The GitHub repository Sabbir256/paddy-leaf-disease contains a labelled image folder "data" with 3 categories: bacterial leaf blight, brown spot, leaf smut. Examples follow, each with its label.

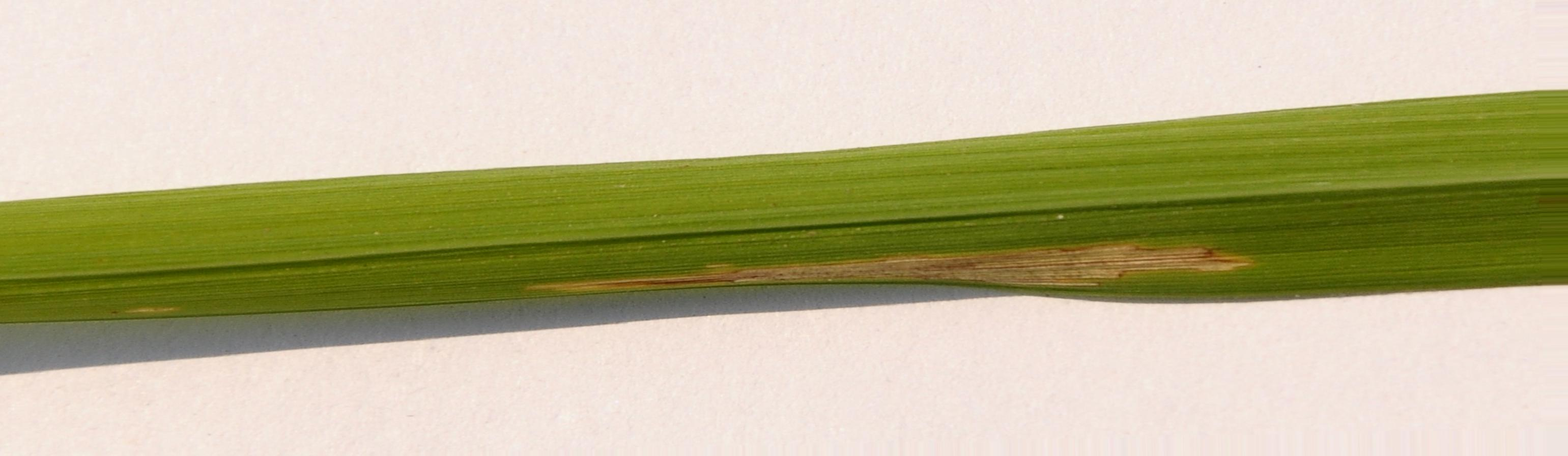
Label: bacterial leaf blight

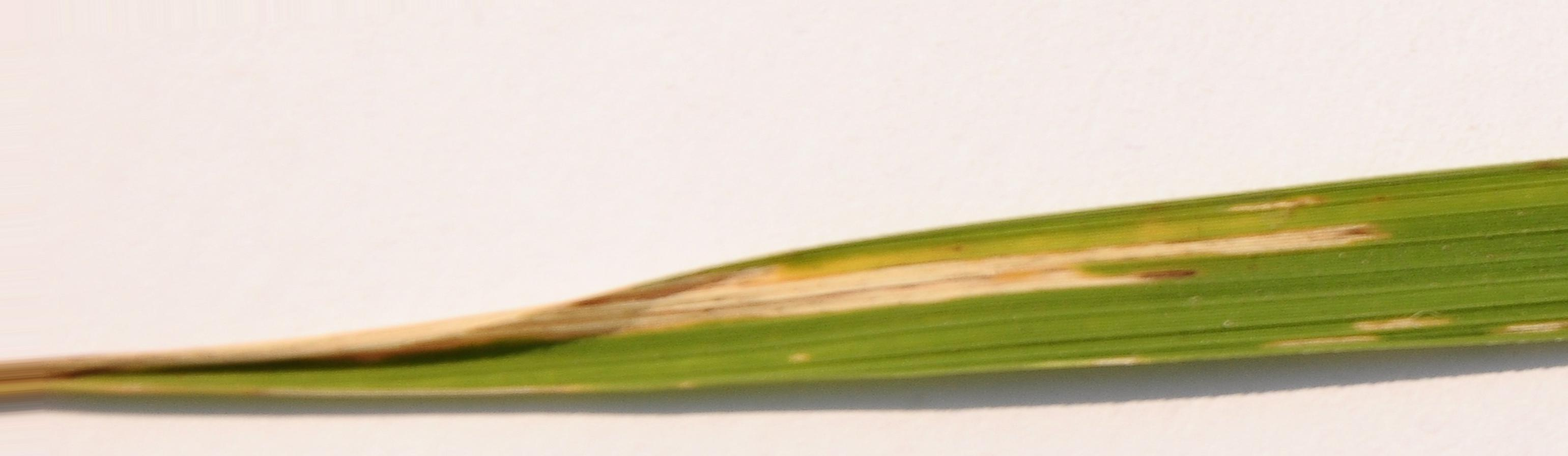
Label: bacterial leaf blight

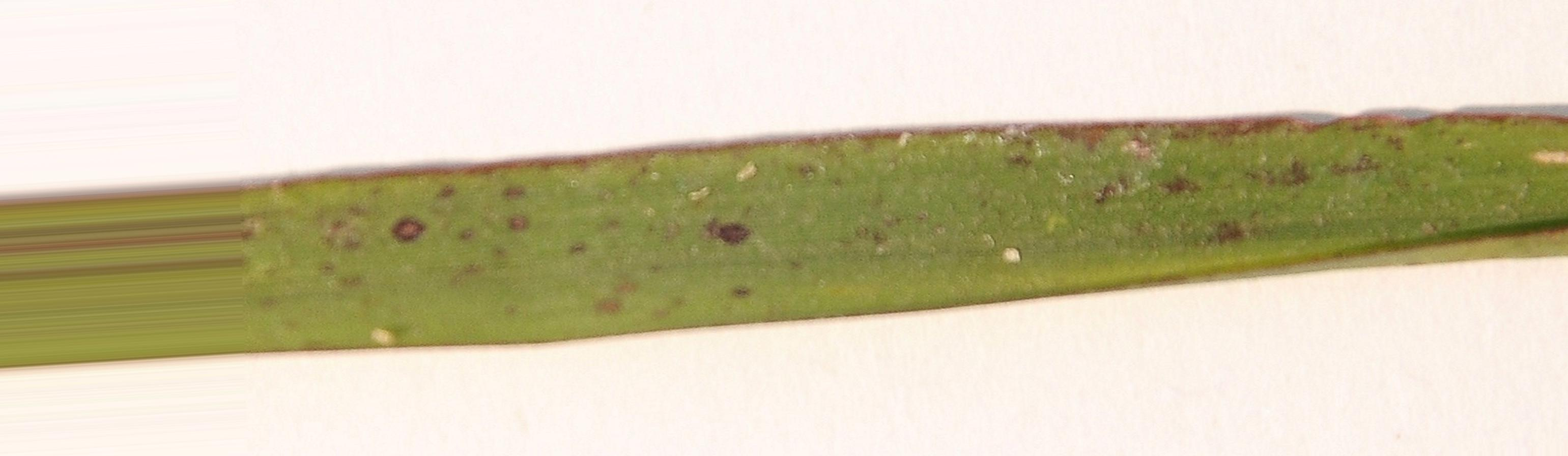
Label: leaf smut

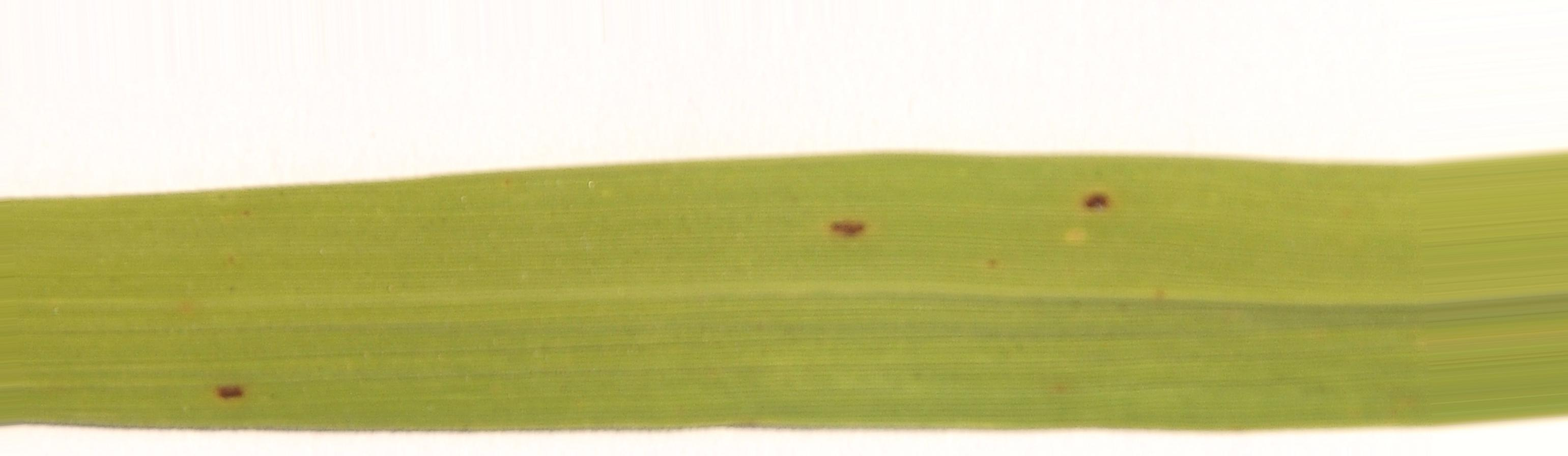
Label: brown spot

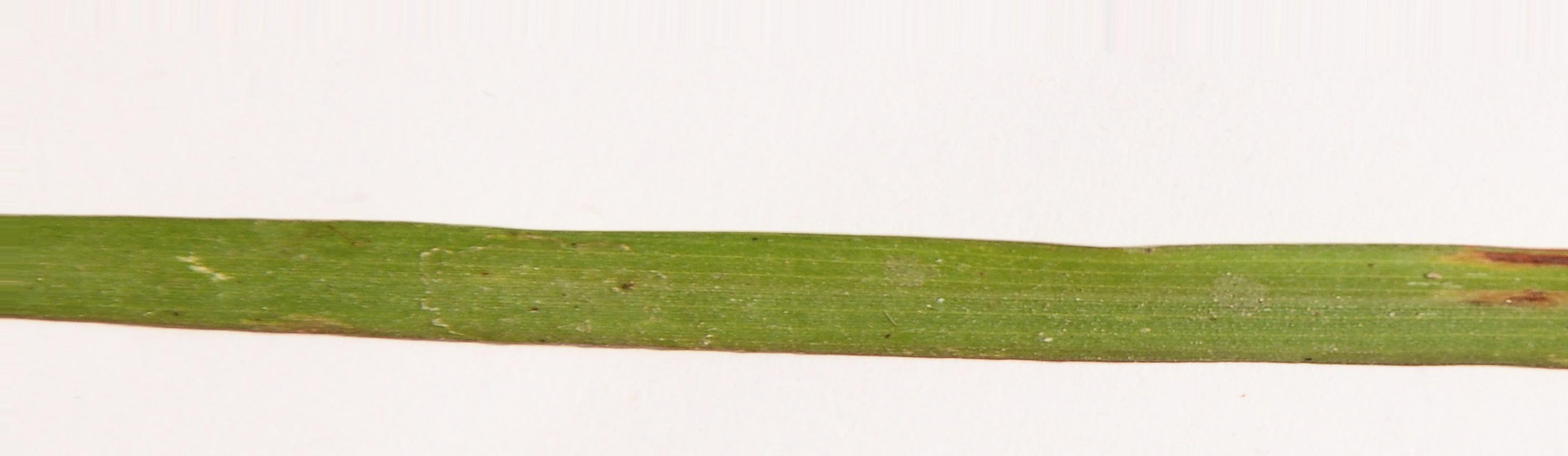
Label: leaf smut

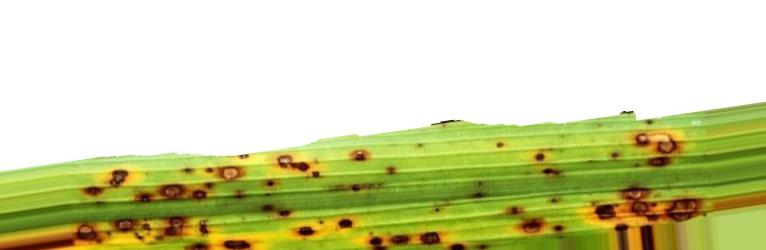
Label: brown spot
